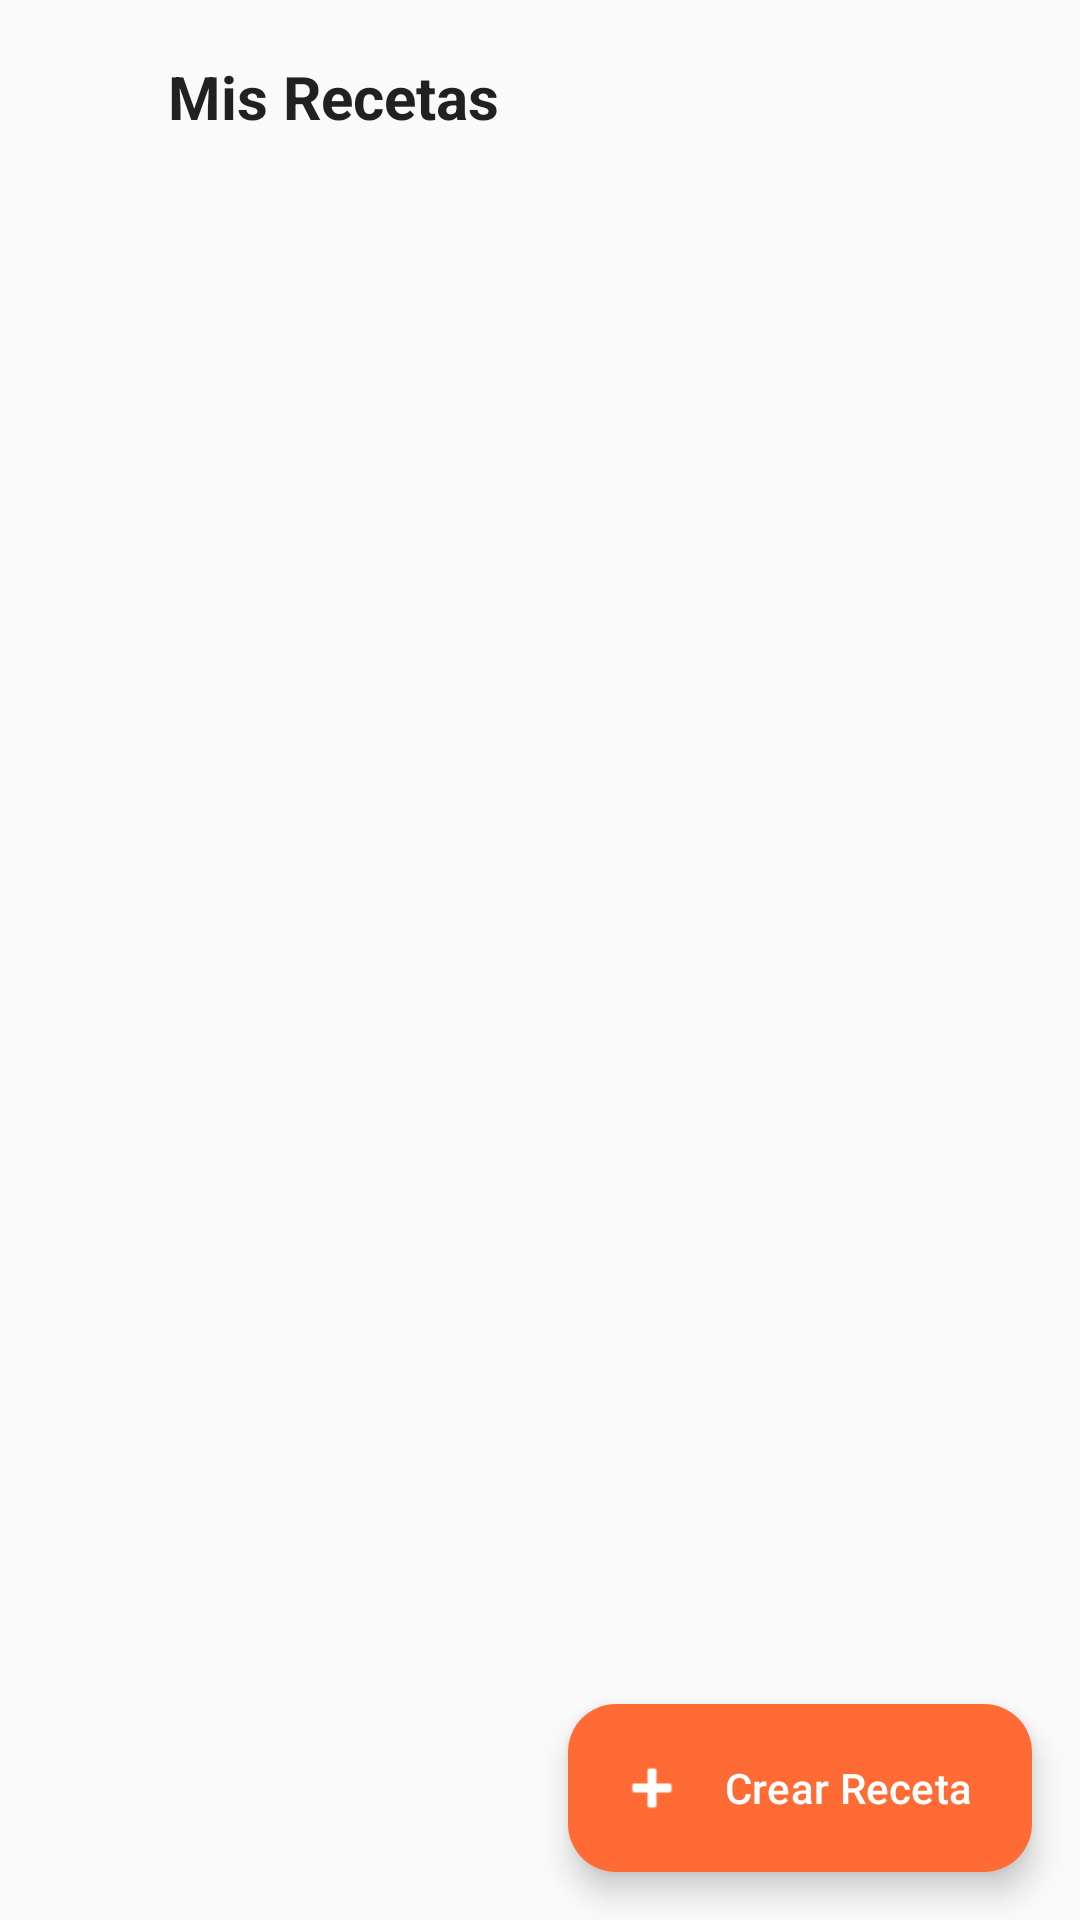

This screen was rendered from an Android layout file. Write that file and the resources it references.
<!-- AndroidManifest.xml: application theme Theme.RecetApp -->
<!-- res/layout/fragment_my_recipes.xml -->
<?xml version="1.0" encoding="utf-8"?>
<androidx.constraintlayout.widget.ConstraintLayout
    xmlns:android="http://schemas.android.com/apk/res/android"
    xmlns:app="http://schemas.android.com/apk/res-auto"
    android:layout_width="match_parent"
    android:layout_height="match_parent"
    android:background="@color/background_light">

    <ImageButton
        android:id="@+id/btn_back"
        android:layout_width="48dp"
        android:layout_height="48dp"
        android:layout_marginStart="8dp"
        android:layout_marginTop="8dp"
        android:background="?attr/selectableItemBackgroundBorderless"
        android:src="@drawable/ic_arrow_back"
        app:layout_constraintStart_toStartOf="parent"
        app:layout_constraintTop_toTopOf="parent"
        app:tint="@color/text_primary" />

    <TextView
        android:id="@+id/tv_titulo"
        android:layout_width="wrap_content"
        android:layout_height="wrap_content"
        android:text="Mis Recetas"
        android:textColor="@color/text_primary"
        android:textSize="20sp"
        android:textStyle="bold"
        app:layout_constraintBottom_toBottomOf="@id/btn_back"
        app:layout_constraintStart_toEndOf="@id/btn_back"
        app:layout_constraintTop_toTopOf="@id/btn_back" />

    <TextView
        android:id="@+id/tv_cantidad"
        android:layout_width="wrap_content"
        android:layout_height="wrap_content"
        android:layout_marginTop="4dp"
        android:layout_marginStart="16dp"
        android:textColor="@color/text_secondary"
        android:textSize="14sp"
        app:layout_constraintStart_toStartOf="parent"
        app:layout_constraintTop_toBottomOf="@id/btn_back" />

    <androidx.recyclerview.widget.RecyclerView
        android:id="@+id/rv_my_recipes"
        android:layout_width="0dp"
        android:layout_height="0dp"
        android:layout_marginTop="8dp"
        android:clipToPadding="false"
        android:padding="16dp"
        app:layout_constraintBottom_toBottomOf="parent"
        app:layout_constraintEnd_toEndOf="parent"
        app:layout_constraintStart_toStartOf="parent"
        app:layout_constraintTop_toBottomOf="@id/tv_cantidad" />

    <LinearLayout
        android:id="@+id/ll_empty"
        android:layout_width="wrap_content"
        android:layout_height="wrap_content"
        android:orientation="vertical"
        android:gravity="center"
        android:visibility="gone"
        app:layout_constraintBottom_toBottomOf="parent"
        app:layout_constraintEnd_toEndOf="parent"
        app:layout_constraintStart_toStartOf="parent"
        app:layout_constraintTop_toTopOf="parent">
        <TextView
            android:layout_width="wrap_content"
            android:layout_height="wrap_content"
            android:text="👨‍🍳"
            android:textSize="64sp"/>
        <TextView
            android:layout_width="wrap_content"
            android:layout_height="wrap_content"
            android:text="No has creado recetas"
            android:textStyle="bold"
            android:layout_marginTop="8dp"/>
    </LinearLayout>

    <com.google.android.material.floatingactionbutton.ExtendedFloatingActionButton
        android:id="@+id/btn_add_recipe"
        android:layout_width="wrap_content"
        android:layout_height="wrap_content"
        android:layout_marginEnd="16dp"
        android:layout_marginBottom="16dp"
        android:text="Crear Receta"
        android:textColor="@color/white"
        app:backgroundTint="@color/orange_primary"
        app:icon="@android:drawable/ic_input_add"
        app:iconTint="@color/white"
        app:layout_constraintBottom_toBottomOf="parent"
        app:layout_constraintEnd_toEndOf="parent" />

    <ProgressBar
        android:id="@+id/progress_bar"
        android:layout_width="wrap_content"
        android:layout_height="wrap_content"
        android:visibility="gone"
        app:layout_constraintBottom_toBottomOf="parent"
        app:layout_constraintEnd_toEndOf="parent"
        app:layout_constraintStart_toStartOf="parent"
        app:layout_constraintTop_toTopOf="parent" />

</androidx.constraintlayout.widget.ConstraintLayout>
<!-- resources referenced by this layout -->
<resources>
  <color name="background_light">#FAFAFA</color>
  <color name="orange_primary">#FF6B35</color>
  <color name="text_primary">#212121</color>
  <color name="text_secondary">#757575</color>
  <color name="white">#FFFFFF</color>
  <style name="Theme.RecetApp" parent="Base.Theme.RecetApp">
          <item name="android:windowBackground">@color/splash_background</item>
          <item name="android:windowSplashScreenBackground" tools:targetApi="31">@color/splash_background</item>
          <item name="android:windowSplashScreenAnimatedIcon" tools:targetApi="31">@drawable/ic_logo_app</item>
          <item name="android:statusBarColor">@color/splash_background</item>
          <item name="android:windowLightStatusBar">true</item>
      </style>
  <style name="Base.Theme.RecetApp" parent="Theme.Material3.Light.NoActionBar">
          <item name="colorPrimary">@color/orange_primary</item>
          <item name="colorPrimaryVariant">@color/orange_primary_dark</item>
          <item name="colorOnPrimary">@color/white</item>
          <item name="colorSecondary">@color/red_accent</item>
          <item name="colorSecondaryVariant">@color/red_accent</item>
          <item name="colorOnSecondary">@color/white</item>
  
          <item name="android:colorBackground">@color/background_app</item>
          <item name="colorSurface">@color/surface_color</item>
  
          <item name="android:textColorPrimary">@color/text_primary</item>
          <item name="android:textColorSecondary">@color/text_secondary</item>
  
          <item name="android:statusBarColor">@color/background_app</item>
          <item name="android:windowLightStatusBar">true</item>
      </style>
  <color name="splash_background">#121212</color>
  <!-- drawable ic_logo_app: png bitmap (drawable, 256465 bytes) -->
  <color name="orange_primary_dark">#E55A2B</color>
  <color name="red_accent">#DC143C</color>
  <color name="background_app">#121212</color>
  <color name="surface_color">#1E1E1E</color>
</resources>
